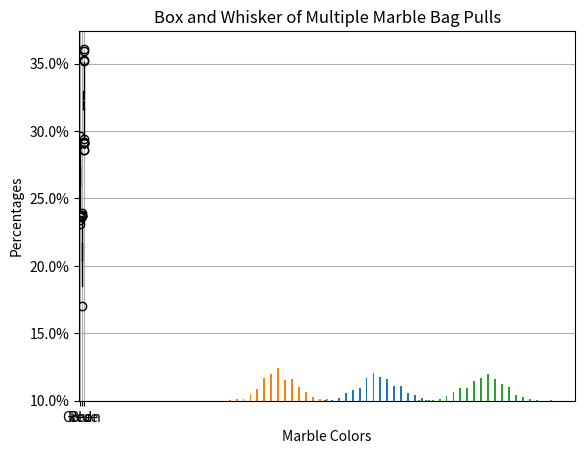

Source code (Python):
import random
import numpy as np
import matplotlib.pyplot as plt
from matplotlib.ticker import FuncFormatter

prints = False

numPicks = 500

x = [1, 2, 3]

width = 0.75

redBalls = 3
greenBalls = 2
blueBalls = 4

loops = 1000

rRes = []
gRes = []
bRes = []

def addMarbles(rNum, gNum, bNum):
	bag = rNum * ["red"] + gNum * ["green"] + bNum * ["blue"]

	if prints:
		print(bag)
	return bag

def pickMarble(bag):
	choice = random.randrange(0, len(bag))

	if bag[choice] == "red":
		if prints:
			print("it's red!")
		return "red"

	elif bag[choice] == "green":
		if prints:
			print("it's green!")
		return "green"

	elif bag[choice] == "blue":
		if prints:
			print("it's blue!")
		return "blue"

	else:
		print("error, marble color not found")

def checkPicks(bag):
	redPick = 0
	greenPick = 0
	bluePick = 0

	for i in range(numPicks):
		result = pickMarble(bag)

		if result == "red":
			redPick += 1
		elif result == "green":
			greenPick += 1
		elif result == "blue":
			bluePick += 1

	if prints:
		print("red was picked ", redPick, " times")
		print("green was picked ", greenPick, " times")
		print("blue was picked ", bluePick, " times")

	return(redPick, greenPick, bluePick)

def autolabel(rects):
    """Attach a text label above each bar in *rects*, displaying its height."""
    for rect in rects:
        height = rect.get_height()
        ax.annotate('{}%'.format(round(height * 100, 3)),
                    xy=(rect.get_x() + rect.get_width() / 2, height),
                    xytext=(0, 2),  # 2 points vertical offset
                    textcoords="offset points",
                    ha='center', va='bottom')

marbleBag = addMarbles(redBalls, greenBalls, blueBalls)
if prints:
	print(marbleBag)
# pickMarble(marbleBags)

for i in range(loops):
	(redResults, greenResults, blueResults) = checkPicks(marbleBag)

	rRes.append(redResults)
	gRes.append(greenResults)
	bRes.append(blueResults)

rPer = [ind / numPicks for ind in rRes]
gPer = [ind / numPicks for ind in gRes]
bPer = [ind / numPicks for ind in bRes]

redTheory = round(redBalls / (redBalls + greenBalls + blueBalls), 2)
greenTheory = round(greenBalls / (redBalls + greenBalls + blueBalls), 2)
blueTheory = round(blueBalls / (redBalls + greenBalls + blueBalls), 2)

if True:
	print(redResults)
	print(greenResults)
	print(blueResults)

	print(redResults/numPicks)
	print(greenResults/numPicks)
	print(blueResults/numPicks)	

	print(np.mean(rRes))
	print(np.mean(gRes))
	print(np.mean(bRes))

rgbLabel = ["Red", "Green", "Blue"]

fig, ax = plt.subplots()

ax.set_ylabel('Percentages')
ax.set_xlabel('Marble Colors')
ax.set_title("Box and Whisker of Multiple Marble Bag Pulls")

ax.boxplot([rPer, gPer, bPer], labels = rgbLabel)

ticks = ax.get_yticks()
ax.set_yticklabels(['{:,.1%}'.format(x) for x in ticks])
# ax.yaxis.set_major_formatter(FuncFormatter(lambda y, _: '{:.0%}'.format(y))) 

plt.grid(True)

plt.show()

plt.hist([rRes, gRes, bRes], density = True, bins = 50)

plt.show()